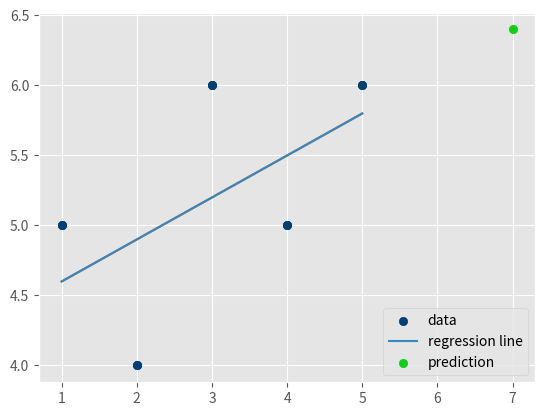

Write Python code to recreate this figure.
from statistics import mean
import numpy as np
import matplotlib.pyplot as plt
from matplotlib import style

style.use('ggplot')

xs = np.array([1, 2, 3, 4, 5], dtype=np.float64)
ys = np.array([5, 4, 6, 5, 6], dtype=np.float64)


def best_fit_slope_and_intercept(xs, ys):
    m = ((mean(xs) * mean(ys)) - mean(xs * ys)) / (mean(xs)**2 - mean(xs**2))

    b = mean(ys) - m * mean(xs)

    return m, b


m, b = best_fit_slope_and_intercept(xs, ys)

regression_line = [(m * x + b) for x in xs]

plt.scatter(xs, ys, color='#003F72')
plt.plot(xs, regression_line)
plt.show()

predict_x = 7
predict_y = (m * predict_x) + b
print(predict_y)

plt.scatter(xs, ys, color='#003F72', label='data')
plt.plot(xs, regression_line, label='regression line')
plt.scatter(predict_x, predict_y, color="#0ece18", label='prediction')
plt.legend(loc=4)
plt.show()